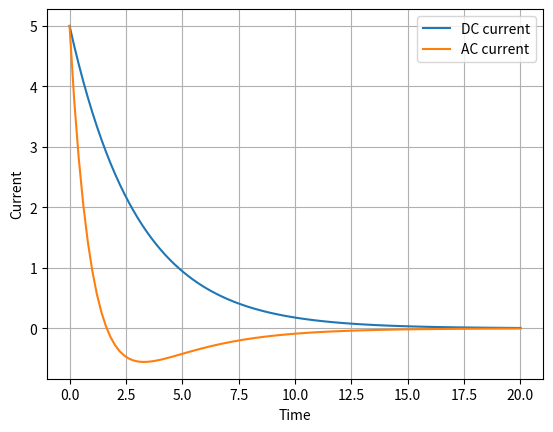

Here is the Python script that generated this plot:
import numpy as np
from numpy import exp
import matplotlib.pyplot as plt
from scipy.integrate import odeint

def f(i,t):
    didt = (-1)*i/3
    return didt
def f2(i,t):
    di2dt = -5*exp(-t) - i/3
    return di2dt
t = np.linspace(0,20,100)
i = odeint(f , 5 , t)
i2 = odeint(f2 , 5 , t)
plt.plot(t,i)
plt.plot(t,i2)
plt.legend(['DC current','AC current'])
plt.ylabel("Current")
plt.xlabel("Time")
plt.grid(True)
plt.show()
